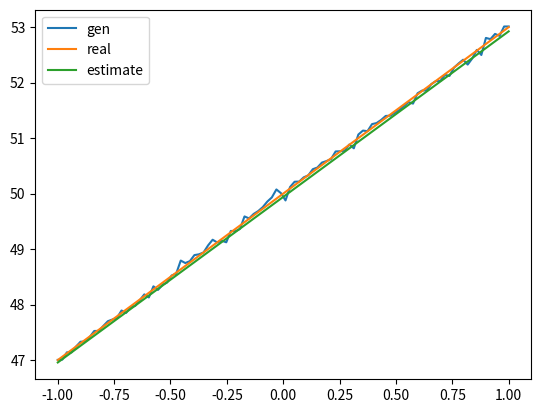

Recreate this plot in Python.
import numpy as np
from matplotlib import pyplot
import math


P_N = 2
N = 100

a = [50, 3]
w = [1, 1]

#paramater
beta = 16.0
S = 1 / beta
alpha = 2.0

def y(x, w):
  return w[0] + w[1] * x

#a = -0.3 0.5
#beta = 0.2^2
#alpha = 2
def f(x, a):
  return a[0] + a[1] * x

def gen_date(y,cov):
  return np.random.normal(y, cov, 1)


def design_matrix(x, w):
  d_m = np.zeros((N, P_N))
  d_m[:,0] = w[0]
  for i in range(N):
    d_m[i, 1] = w[1] * x[i]
  return d_m


def sigma(alpha, beta, d_m):
  return np.linalg.inv(alpha * np.identity(P_N) + beta * np.dot(d_m.transpose(),d_m))

def average(beta, s, d_m, t):
  return beta * np.dot(np.dot(s,d_m.transpose()),t)

def estimate(d_m, t, lambda_):
  return np.dot(np.dot(np.linalg.inv(lambda_ * np.identity(P_N) + np.dot(d_m.transpose(),d_m)),d_m.transpose()),t)
  #return np.linalg.inv(lambda_ * np.identity(P_N) + np.dot(np.dot(np.dot(d_m.transpose(),d_m),d_m.transpose()),t))

x = np.linspace(-1, 1 , N)
y = list(map(lambda x : f(x, a), x))
t = list(map(lambda y : gen_date(y, S),y))

d_m = design_matrix(x, w)
s = sigma(alpha, beta, d_m)
ave = average(beta, s, d_m, t)

w_ml = estimate(d_m, t, alpha/beta)
y_ = list(map(lambda x : f(x, w_ml), x))


print(w_ml)
print(a)

pyplot.plot(x,t, label="gen")
pyplot.plot(x,y, label="real")
pyplot.plot(x,y_,label="estimate")
pyplot.legend()
pyplot.show()
